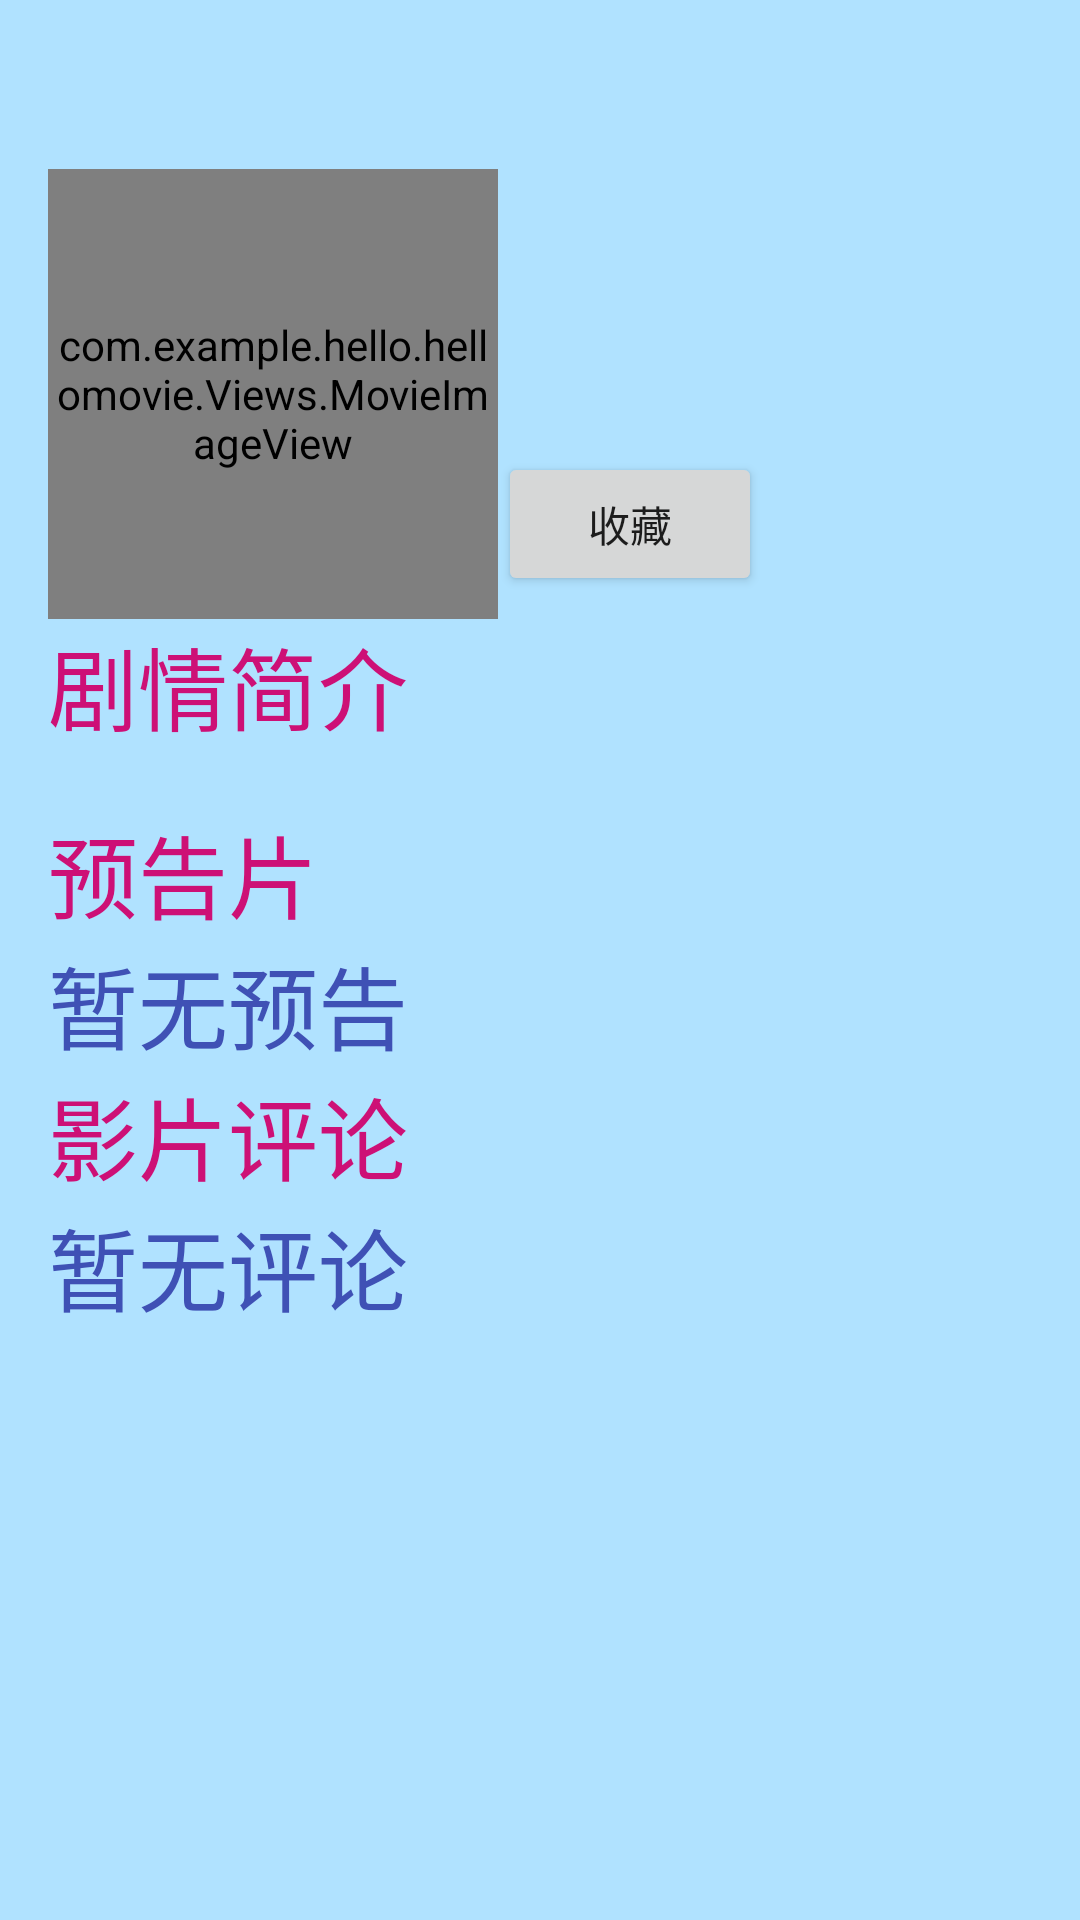

Reconstruct the res/layout file that produces this screen, plus the resources it refers to.
<!-- AndroidManifest.xml: application theme AppTheme -->
<!-- res/layout/activity_show_info.xml -->
<?xml version="1.0" encoding="utf-8"?>
<ScrollView xmlns:android="http://schemas.android.com/apk/res/android"
    xmlns:tools="http://schemas.android.com/tools"
    android:layout_width="match_parent"
    android:layout_height="match_parent"
    android:background="@color/colorBack"
    tools:context="com.example.hello.hellomovie.Activitys.ShowInfoActivity">

    <LinearLayout

        android:id="@+id/activity_show_info"
        android:layout_width="match_parent"
        android:layout_height="wrap_content"
        android:orientation="vertical"
        android:padding="@dimen/default_padding">

        <TextView
            android:id="@+id/txt_tittle"
            style="@style/TextDefault"
            android:gravity="center"
            android:textColor="@color/colorBlack"
            android:textSize="@dimen/big_font_size" />

        <LinearLayout
            android:layout_width="wrap_content"
            android:layout_height="wrap_content"
            android:orientation="horizontal">

            <com.example.hello.hellomovie.Views.MovieImageView
                android:id="@+id/iv"
                android:layout_width="150dp"
                android:layout_height="150dp"
                android:adjustViewBounds="true" />

            <LinearLayout
                android:layout_width="wrap_content"
                android:layout_height="wrap_content"
                android:gravity="center_horizontal"
                android:orientation="vertical">

                <TextView
                    android:id="@+id/txt_date"
                    style="@style/TextDefault"
                    android:textSize="@dimen/medium_font_size" />

                <TextView
                    android:id="@+id/txt_length"
                    style="@style/TextDefault"
                    android:textSize="@dimen/medium_font_size" />

                <TextView
                    android:id="@+id/txt_rate"
                    style="@style/TextDefault"
                    android:textSize="@dimen/big_font_size" />

                <Button
                    android:id="@+id/btn_coll"
                    android:layout_width="match_parent"
                    android:layout_height="wrap_content"
                    android:text="收藏" />
            </LinearLayout>
        </LinearLayout>

        <TextView
            style="@style/TextDefault"
            android:text="@string/movie_info_show_contnet"
            android:textColor="@color/colorAuthor"
            android:textSize="@dimen/big_font_size" />

        <TextView
            android:id="@+id/txt_content"
            style="@style/TextDefault"
            android:gravity="center" />

        <TextView
            style="@style/TextDefault"
            android:text="@string/movie_info_show_preview"
            android:textColor="@color/colorAuthor"
            android:textSize="@dimen/big_font_size" />

        <ListView
            android:id="@+id/lv_preview"
            android:layout_width="match_parent"
            android:layout_height="wrap_content" />

        <TextView
            android:id="@+id/txt_info_pre"
            style="@style/TextDefault"
            android:text="@string/movie_info_show_no_pre"
            android:textColor="@color/colorPrimary"
            android:textSize="@dimen/big_font_size" />

        <TextView
            style="@style/TextDefault"
            android:text="@string/movie_info_show"
            android:textColor="@color/colorAuthor"
            android:textSize="@dimen/big_font_size" />

        <ListView
            android:id="@+id/lv_comment"
            android:layout_width="match_parent"
            android:layout_height="wrap_content" />

        <TextView
            android:id="@+id/txt_info_comment"
            style="@style/TextDefault"
            android:text="@string/movie_info_show_no"
            android:textColor="@color/colorPrimary"
            android:textSize="@dimen/big_font_size" />
    </LinearLayout>
</ScrollView>
<!-- resources referenced by this layout -->
<resources>
  <color name="colorAuthor">#CD1076</color>
  <color name="colorBack">#B0E2FF</color>
  <color name="colorBlack">#000000</color>
  <color name="colorPrimary">#3F51B5</color>
  <dimen name="big_font_size">30dp</dimen>
  <dimen name="default_padding">16dp</dimen>
  <dimen name="medium_font_size">20dp</dimen>
  <string name="movie_info_show">影片评论</string>
  <string name="movie_info_show_contnet">剧情简介</string>
  <string name="movie_info_show_no">暂无评论</string>
  <string name="movie_info_show_no_pre">暂无预告</string>
  <string name="movie_info_show_preview">预告片</string>
  <style name="TextDefault">
          <item name="android:layout_width">match_parent</item>
          <item name="android:layout_height">wrap_content</item>
  
      </style>
  <style name="AppTheme" parent="Theme.AppCompat.Light.DarkActionBar">
          
          <item name="colorPrimary">@color/colorPrimary</item>
          <item name="colorPrimaryDark">@color/colorPrimaryDark</item>
          <item name="colorAccent">@color/colorAccent</item>
      </style>
  <color name="colorPrimaryDark">#303F9F</color>
  <color name="colorAccent">#FF4081</color>
</resources>
